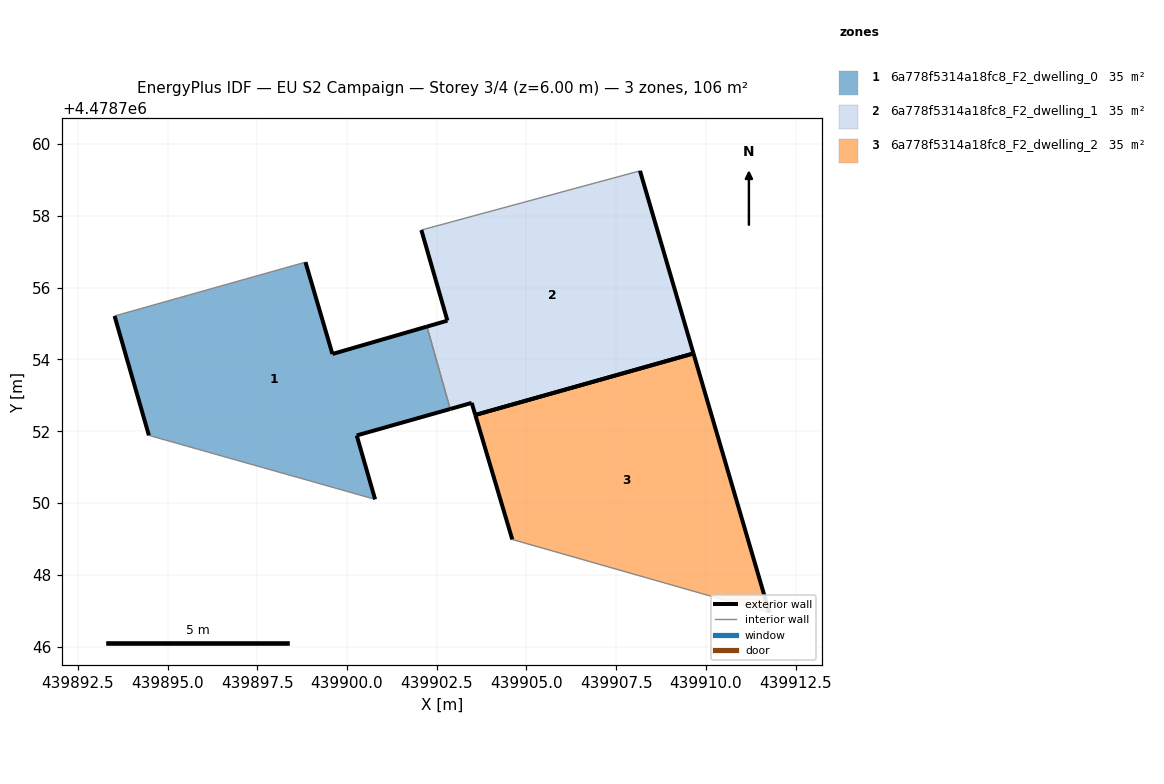
=== STOREY PLAN SPEC (per zone: floor XY polygon, exterior-wall plan segments, windows/doors) ===
zone 1: 6a778f5314a18fc8_F2_dwelling_0  (35.2 m²)
  floor: (439900.78, 4478750.10) (439900.27, 4478751.88) (439902.88, 4478752.62) (439902.23, 4478754.92) (439899.59, 4478754.15) (439898.84, 4478756.71) (439893.52, 4478755.21) (439894.48, 4478751.88)
  exterior wall: (439894.48, 4478751.88) – (439893.52, 4478755.21)  [3.5 m]
  exterior wall: (439898.84, 4478756.71) – (439899.59, 4478754.15)  [2.7 m]
  exterior wall: (439899.59, 4478754.15) – (439902.23, 4478754.92)  [2.7 m]
  exterior wall: (439902.88, 4478752.62) – (439900.27, 4478751.88)  [2.7 m]
  exterior wall: (439900.27, 4478751.88) – (439900.78, 4478750.10)  [1.9 m]
  interior walls: 3
zone 2: 6a778f5314a18fc8_F2_dwelling_1  (35.2 m²)
  floor: (439909.66, 4478754.17) (439908.17, 4478759.26) (439902.07, 4478757.61) (439902.80, 4478755.08) (439902.23, 4478754.92) (439902.88, 4478752.62) (439903.48, 4478752.79) (439903.58, 4478752.45)
  exterior wall: (439902.23, 4478754.92) – (439902.80, 4478755.08)  [0.6 m]
  exterior wall: (439902.80, 4478755.08) – (439902.07, 4478757.61)  [2.6 m]
  exterior wall: (439908.17, 4478759.26) – (439909.66, 4478754.17)  [5.3 m]
  exterior wall: (439903.58, 4478752.45) – (439903.48, 4478752.79)  [0.4 m]
  exterior wall: (439903.48, 4478752.79) – (439902.88, 4478752.62)  [0.6 m]
  exterior wall: (439909.66, 4478754.17) – (439903.58, 4478752.45)  [6.3 m]
  interior walls: 2
zone 3: 6a778f5314a18fc8_F2_dwelling_2  (35.2 m²)
  floor: (439911.77, 4478746.94) (439909.66, 4478754.17) (439903.58, 4478752.45) (439904.61, 4478748.98)
  exterior wall: (439904.61, 4478748.98) – (439903.58, 4478752.45)  [3.6 m]
  exterior wall: (439909.66, 4478754.17) – (439911.77, 4478746.94)  [7.5 m]
  exterior wall: (439903.58, 4478752.45) – (439909.66, 4478754.17)  [6.3 m]
  interior walls: 1

=== DERIVED (storey summary) ===
Building: EU S2 Campaign
Storey: 3 of 4  (floor level z = 6.00 m)
Storey gross floor area: 105.5 m²
Zones on this storey: 3
  - 6a778f5314a18fc8_F2_dwelling_0: floor 35.2 m²; exterior wall 13.4 m (40.3 m²); WWR 0.0%
  - 6a778f5314a18fc8_F2_dwelling_1: floor 35.2 m²; exterior wall 15.8 m (47.4 m²); WWR 0.0%
  - 6a778f5314a18fc8_F2_dwelling_2: floor 35.2 m²; exterior wall 17.5 m (52.4 m²); WWR 0.0%
Zone adjacency (shared interzone walls):
  - 6a778f5314a18fc8_F2_dwelling_0 ↔ 6a778f5314a18fc8_F2_dwelling_1